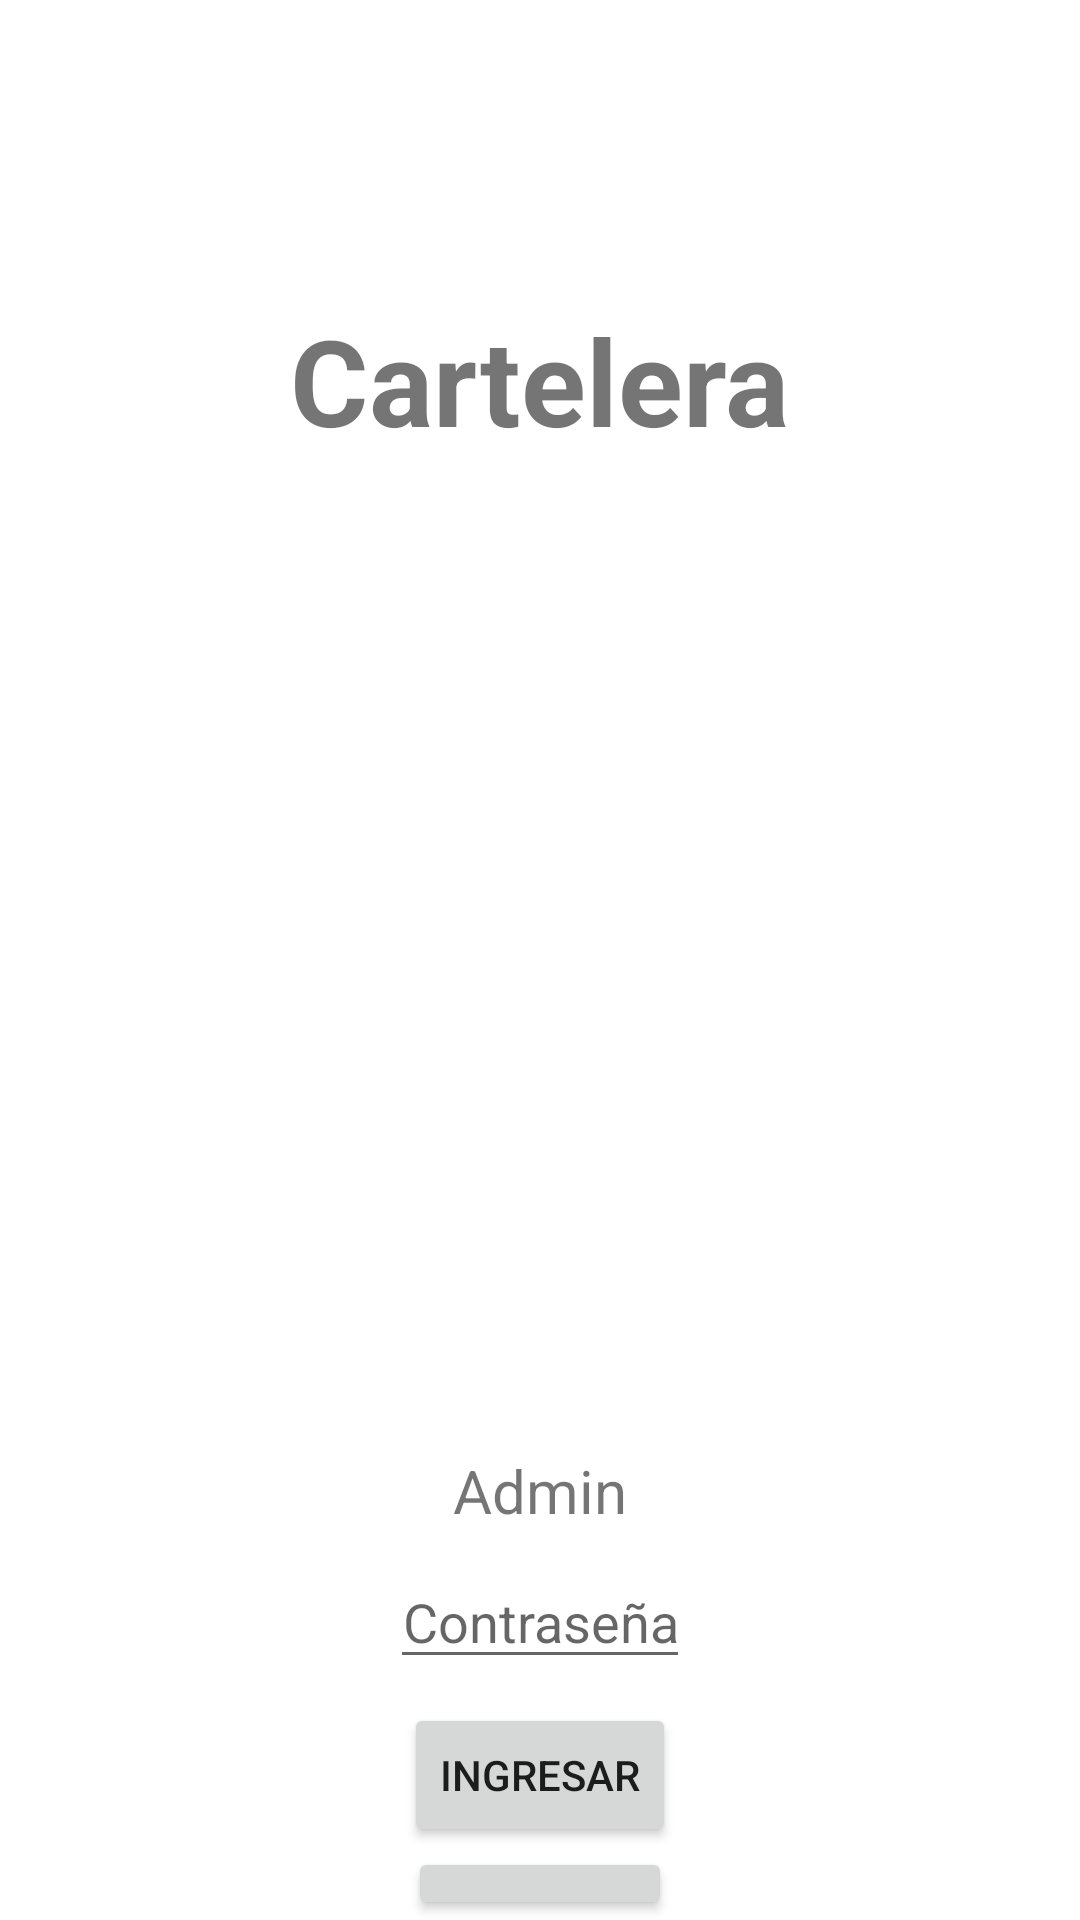

The Android layout XML behind this screen, and the referenced resources:
<!-- AndroidManifest.xml: application theme Theme.Diagnostic -->
<!-- res/layout/activity_login.xml -->
<?xml version="1.0" encoding="utf-8"?>
<LinearLayout xmlns:android="http://schemas.android.com/apk/res/android"
    xmlns:tools="http://schemas.android.com/tools"
    android:id="@+id/main"
    android:layout_width="match_parent"
    android:layout_height="match_parent"
    android:orientation="vertical"
    tools:context=".cartelera.login">

    <TextView
        android:id="@+id/titulo"
        android:layout_width="wrap_content"
        android:layout_height="wrap_content"
        android:layout_gravity="center"
        android:layout_marginTop="100dp"
        android:text="Cartelera"
        android:textSize="40sp"
        android:textStyle="bold">
    </TextView>

    <ImageView
        android:layout_width="250dp"
        android:layout_height="250dp"
        android:layout_marginTop="80dp"
        android:layout_gravity="center"
        android:src="@drawable/perfil">
    </ImageView>

    <TextView
        android:id="@+id/admin"
        android:layout_width="wrap_content"
        android:layout_height="wrap_content"
        android:text="Admin"
        android:layout_gravity="center"
        android:textSize="20sp">
    </TextView>

    <EditText
        android:id="@+id/passwdEdit"
        android:layout_width="wrap_content"
        android:layout_height="wrap_content"
        android:layout_gravity="center"
        android:layout_marginTop="8dp"
        android:hint="Contraseña"
        android:inputType="textPassword"
        android:textAlignment="center"/>

    <Button
        android:id="@+id/ingresarbtn"
        android:layout_width="wrap_content"
        android:layout_height="wrap_content"
        android:layout_gravity="center"
        android:layout_marginTop="8dp"
        android:text="Ingresar">
    </Button>

    <Button
        android:id="@+id/atrasbtn"
        android:layout_width="wrap_content"
        android:layout_height="wrap_content"
        android:layout_gravity="center"
        android:text="Atras">
    </Button>

</LinearLayout>
<!-- resources referenced by this layout -->
<resources>
  <style name="Theme.Diagnostic" parent="Theme.MaterialComponents.DayNight.DarkActionBar">
          
          <item name="colorPrimary">@color/purple_500</item>
          <item name="colorPrimaryVariant">@color/purple_700</item>
          <item name="colorOnPrimary">@color/white</item>
          
          <item name="colorSecondary">@color/teal_200</item>
          <item name="colorSecondaryVariant">@color/teal_700</item>
          <item name="colorOnSecondary">@color/black</item>
          
          <item name="android:statusBarColor">?attr/colorPrimaryVariant</item>
          
      </style>
  <!-- not gathered from this repository: default colours our renderer supplied (Android Studio template values) -->
  <color name="purple_500">#FF6200EE</color>
  <color name="purple_700">#FF3700B3</color>
  <color name="teal_200">#FF03DAC5</color>
  <color name="teal_700">#FF018786</color>
  <color name="black">#FF000000</color>
  <color name="white">#FFFFFFFF</color>
</resources>
